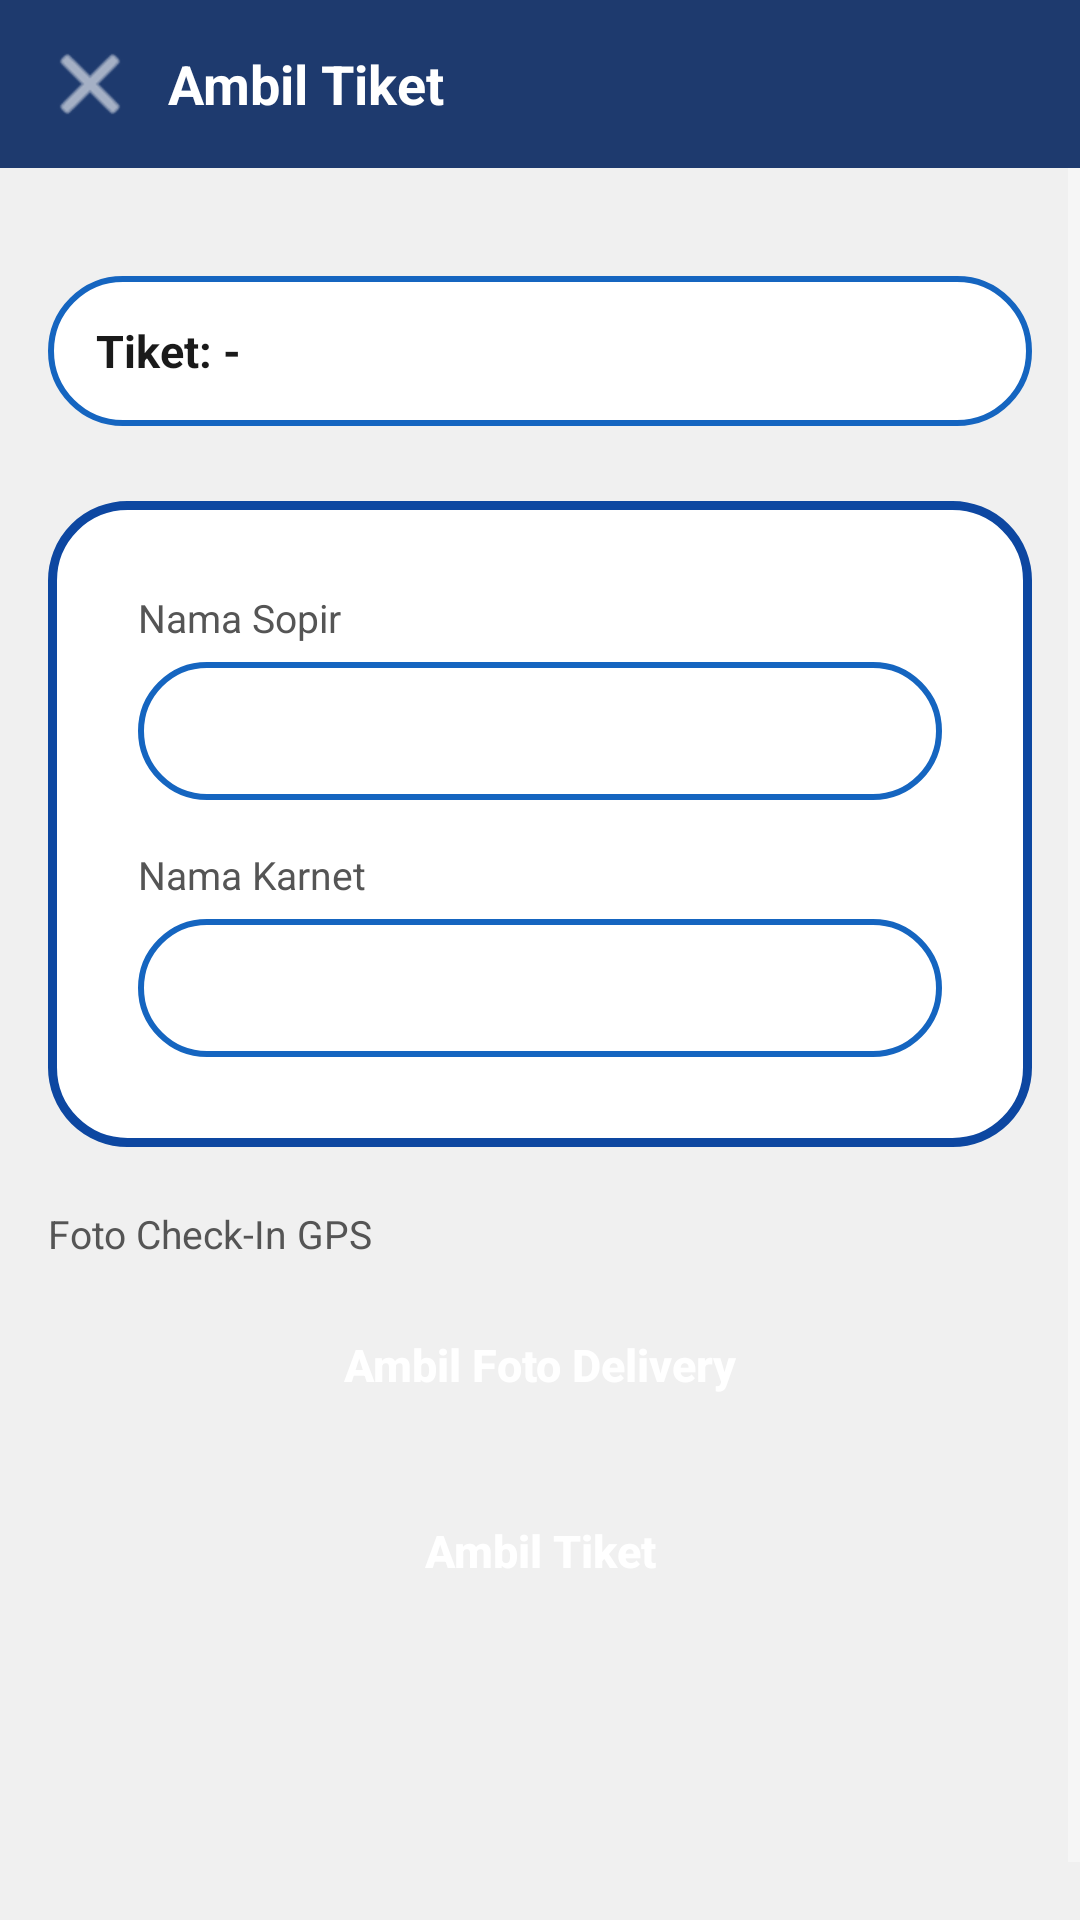

The Android layout XML behind this screen, and the referenced resources:
<!-- AndroidManifest.xml: activity theme Theme.AMTMonitoring.NoActionBar -->
<!-- res/layout/activity_take_ticket.xml -->
<?xml version="1.0" encoding="utf-8"?>
<LinearLayout xmlns:android="http://schemas.android.com/apk/res/android"
    android:layout_width="match_parent"
    android:layout_height="match_parent"
    android:background="#F0F0F0"
    android:orientation="vertical">

    
    <LinearLayout
        android:layout_width="match_parent"
        android:layout_height="56dp"
        android:background="#1E3A6E"
        android:gravity="center_vertical"
        android:paddingHorizontal="12dp">

        <ImageButton
            android:id="@+id/btn_back"
            android:layout_width="36dp"
            android:layout_height="36dp"
            android:background="?android:attr/selectableItemBackgroundBorderless"
            android:src="@android:drawable/ic_menu_close_clear_cancel"
            android:tint="@color/white"
            android:contentDescription="Back" />

        <TextView
            android:layout_width="wrap_content"
            android:layout_height="wrap_content"
            android:text="Ambil Tiket"
            android:textColor="@color/white"
            android:textSize="18sp"
            android:textStyle="bold"
            android:layout_marginStart="8dp" />
    </LinearLayout>

    <ScrollView
        android:layout_width="match_parent"
        android:layout_height="match_parent"
        android:fillViewport="true">

        <LinearLayout
            android:layout_width="match_parent"
            android:layout_height="wrap_content"
            android:layout_marginTop="20dp"
            android:orientation="vertical"
            android:padding="16dp">

            
            <TextView
                android:id="@+id/tv_ticket_info"
                android:layout_width="match_parent"
                android:layout_height="50dp"
                android:gravity="center_vertical"
                android:paddingHorizontal="16dp"
                android:text="Tiket: -"
                android:textColor="#1A1A1A"
                android:textSize="15sp"
                android:textStyle="bold"
                android:background="@drawable/bg_card_border_blue"
                android:layout_marginBottom="20dp" />

            
            <LinearLayout
                android:layout_width="match_parent"
                android:layout_height="wrap_content"
                android:layout_marginTop="5dp"
                android:background="@drawable/bg_card_rounded"
                android:orientation="vertical"
                android:padding="30dp"
                android:layout_marginBottom="20dp">

                
                <TextView
                    android:layout_width="wrap_content"
                    android:layout_height="wrap_content"
                    android:text="Nama Sopir"
                    android:textColor="#555555"
                    android:textSize="13sp"
                    android:layout_marginBottom="6dp" />

                <TextView
                    android:id="@+id/tv_driver_name"
                    android:layout_width="match_parent"
                    android:layout_height="46dp"
                    android:background="@drawable/bg_card_border_blue"
                    android:gravity="center_vertical"
                    android:paddingHorizontal="16dp"
                    android:textColor="#1A1A1A"
                    android:textSize="14sp"
                    android:layout_marginBottom="16dp"
                    android:focusable="false"
                    android:clickable="false" />

                
                <TextView
                    android:layout_width="wrap_content"
                    android:layout_height="wrap_content"
                    android:text="Nama Karnet"
                    android:textColor="#555555"
                    android:textSize="13sp"
                    android:layout_marginBottom="6dp" />

                <TextView
                    android:id="@+id/tv_karnet_number"
                    android:layout_width="match_parent"
                    android:layout_height="46dp"
                    android:background="@drawable/bg_card_border_blue"
                    android:gravity="center_vertical"
                    android:paddingHorizontal="16dp"
                    android:textColor="#1A1A1A"
                    android:textSize="14sp"
                    android:focusable="false"
                    android:clickable="false" />

                <TextView
                    android:id="@+id/tv_no_driver_info"
                    android:layout_width="match_parent"
                    android:layout_height="wrap_content"
                    android:background="#FFF3CD"
                    android:padding="12dp"
                    android:textColor="#856404"
                    android:textSize="13sp"
                    android:visibility="gone" />

            </LinearLayout>

            
            <TextView
                android:layout_width="wrap_content"
                android:layout_height="wrap_content"
                android:text="Foto Check-In GPS"
                android:textColor="#555555"
                android:textSize="13sp"
                android:layout_marginBottom="10dp" />

            
            <Button
                android:id="@+id/btn_take_photo"
                style="@style/Widget.AppCompat.Button"
                android:layout_width="match_parent"
                android:layout_height="50dp"
                android:background="@drawable/bg_button_blue_rounded"
                android:text="Ambil Foto Delivery"
                android:textColor="@color/white"
                android:textSize="15sp"
                android:textStyle="bold"
                android:textAllCaps="false"
                android:layout_marginBottom="12dp" />

            
            <ImageView
                android:id="@+id/iv_photo_preview"
                android:layout_width="match_parent"
                android:layout_height="200dp"
                android:scaleType="centerCrop"
                android:background="@drawable/bg_card_border_blue"
                android:visibility="gone"
                android:layout_marginBottom="12dp" />

            
            <Button
                android:id="@+id/btn_submit"
                style="@style/Widget.AppCompat.Button"
                android:layout_width="match_parent"
                android:layout_height="50dp"
                android:background="@drawable/bg_button_blue_rounded"
                android:text="Ambil Tiket"
                android:textColor="@color/white"
                android:textSize="15sp"
                android:textStyle="bold"
                android:textAllCaps="false" />

            <ProgressBar
                android:id="@+id/progress_bar"
                android:layout_width="wrap_content"
                android:layout_height="wrap_content"
                android:layout_gravity="center"
                android:layout_marginTop="12dp"
                android:visibility="gone" />

        </LinearLayout>
    </ScrollView>

</LinearLayout>
<!-- resources referenced by this layout -->
<resources>
  <color name="white">#FFFFFF</color>
  <!-- drawable bg_card_border_blue (drawable) -->
  <?xml version="1.0" encoding="utf-8"?>
  <shape xmlns:android="http://schemas.android.com/apk/res/android"
      android:shape="rectangle">
      <solid android:color="#FFFFFF" />
      <stroke
          android:width="2dp"
          android:color="#1565C0" />
      <corners android:radius="25dp" />
  </shape>
  <!-- drawable bg_card_rounded (drawable) -->
  <?xml version="1.0" encoding="utf-8"?>
  <shape xmlns:android="http://schemas.android.com/apk/res/android">
      <solid android:color="@color/white" />
      <corners android:radius="25dp" />
      <stroke android:width="3dp" android:color="@color/primary_dark" />
  </shape>
  <style name="Theme.AMTMonitoring.NoActionBar" parent="Theme.MaterialComponents.NoActionBar">
          <item name="colorPrimary">@color/primary</item>
          <item name="colorPrimaryDark">@color/primary_dark</item>
          <item name="colorAccent">@color/accent</item>
          <item name="android:windowBackground">@color/bg_dark</item>
          <item name="android:statusBarColor">@color/primary_dark</item>
      </style>
  <color name="primary_dark">#0D47A1</color>
  <color name="primary">#1565C0</color>
  <color name="accent">#FF6F00</color>
  <color name="bg_dark">#121212</color>
</resources>
